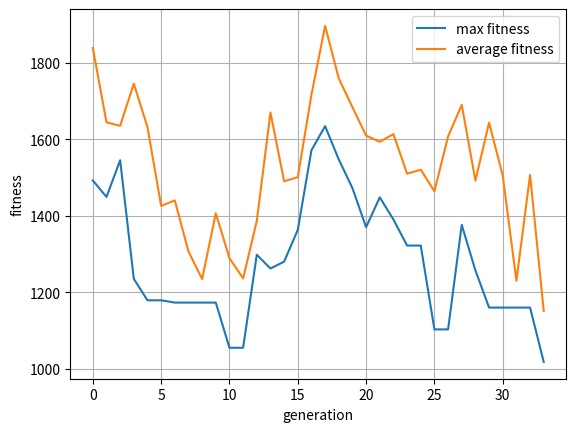

Here is the Python script that generated this plot:
import random
import matplotlib.pyplot as plt

POPULATION_SIZE = 6		# 개체 집단의 크기
MUTATION_RATE = 0.1			# 돌연 변이 확률
SIZE = 9			# 하나의 염색체에서 유전자 개수		
DISTANCE = [[0, 30, 140, 75, 168, 237, 303, 325, 268],
            [30, 0, 140, 105, 198, 247, 315, 334, 257],
            [140, 140, 0, 173, 205, 119, 190, 200, 141],
            [75, 105, 173, 0, 102, 238, 293, 323, 313],
            [168, 198, 205, 102, 0, 213, 247, 287, 340],
            [237, 247, 119, 238, 213, 0, 71, 88, 173],
            [303, 315, 190, 293, 247, 71, 0, 44, 222],
            [325, 334, 200, 323, 287, 88, 44, 0, 202],
            [268, 257, 141, 313, 340, 173, 222, 202, 0]]

# 인덱스 0:서울, 1:인천, 2:대전, 3:춘천, 4:강릉, 5:대구, 6:울산, 7:부산, 8:광주

# 염색체를 클래스로 정의한다. 
class Chromosome:
    def __init__(self, g=[]):
        self.genes = g.copy()		# 유전자는 리스트로 구현된다. 
        self.fitness = 0		# 적합도
        if self.genes.__len__()==0:	# 염색체가 초기 상태이면 초기화한다. 
            self.genes.append(0)
            list = [1, 2, 3, 4, 5, 6, 7, 8]
            new_list = random.sample(list,8)   # 모집단 list에서 샘플 8개를 구하여 새로운 리스트 작성
            self.genes += new_list       # 0 뒤에 갖다붙히기

    
    def cal_fitness(self):		# 적합도를 계산한다. 
        self.fitness = 0
        sum_shortest_distance = 0
        for i in range(SIZE-1):
            # 현재 염색체 리스트가 [068743521]이라면
            city1 = self.genes[i]  # i=0일 때, 맨 앞 0번째 인덱스에 해당하는 도시는 self.genes[0] = 0번, 즉 서울이다.
            city2 = self.genes[i+1]  # 1번째 인덱스에 해당하는 도시는 self.genes[1] = 6번, 울산이다.
            sum_shortest_distance += DISTANCE[city1][city2]  # 0과 6, 즉 서울과 울산 사이의 최단 거리를 알아내기위해 DISTANCE 2차원 배열에서 [0][6]에 해당하는 값을 추출한다.
            # 마찬가지로 i=1,2,3,..,7까지 반복하여 1번째 도시와 2번째 도시, 2번째 도시와 3번째 도시,..., 6번째 도시와 7번째 도시 사이의 최단거리까지 구해 모두 더한다.
        sum_shortest_distance += DISTANCE[self.genes[8]][0]  # 마지막 8번째 도시와 최종 목적지 서울 사이의 최단 거리까지 더한다. 
        self.fitness = sum_shortest_distance
        return self.fitness

    def __str__(self):
        return self.genes.__str__()

# 염색체와 적합도를 출력한다. 
def print_p(pop):
    i = 0
    for x in pop:
        print("염색체 #", i, "=", x, "적합도=", x.cal_fitness())
        i += 1
    print("")


# 교차 연산
# 두 교차점을 기준으로 crossover
def crossover(pop):
    father = pop[0]
    mother = pop[1]

    point = [1, 2, 3, 4, 5, 6, 7, 8]
    slicepoint = random.sample(point,2)  # 랜덤하게 교차점 두개 선택
    slicepoint.sort()  # 오름차순
    index1 = slicepoint[0] # 앞 교차점
    index2 = slicepoint[1] # 뒤 교차점


    fathercopy = father.genes.copy()   # father 잠시 복사
    mother_extract = mother.genes[index1:index2]  # mother로부터 두 교차점 사이에 있는 값들 추출
    fathercopy = [x for x in fathercopy if x not in mother_extract]  # 겹칠 수도 있으므로 father에서 mother추출값 삭제

    i=0
    child1 = []
    while (i<index1):
        child1.append(fathercopy[i]) # index1보다 앞의 위치까지, father에 남은 값들을 child1에 순서대로 입력
        i+=1
    del fathercopy[:i]   #child1에 추가한 값들은 father에서 삭제
    child1 += mother_extract #index1에서 index2 사이의 위치에는 mother로부터 추출한 값들 입력
    child1 += fathercopy #나머지 index2 이후에는 father에 남아있는 값들을 입력



    mothercopy = mother.genes[:]
    father_extract = father.genes[index1:index2]
    mothercopy = [x for x in mothercopy if x not in father_extract]

    i=0
    child2 = []
    while (i<index1):
        child2.append(mothercopy[i])
        i+=1
    del mothercopy[:i]
    child2 += father_extract
    child2 += mothercopy


    return (child1, child2)

    
# 돌연변이 연산
# make random swap 방식 이용
def mutate(c):
    for i in range(SIZE):
        if random.random() < MUTATION_RATE:
            city1 = random.randint(1, SIZE-1) #서울 제외 랜덤하게 도시 두개 선택
            city2 = random.randint(1, SIZE-1)
            while (city1 == city2):
                city2 = random.randint(1, SIZE-1)
            tmp = c.genes[city1]
            c.genes[city1] = c.genes[city2]
            c.genes[city2] = tmp    # 도시 두개 상호 교환
            


# 메인 프로그램
population = []
i=0

###
list_maxfit = []
list_avrgfit = []
###

# 초기 염색체를 생성하여 객체 집단에 추가한다. 
while i<POPULATION_SIZE:
    population.append(Chromosome())
    i += 1

count=0
population.sort(key=lambda x: x.cal_fitness())
print("세대 번호=", count)
print_p(population)


###
list_maxfit.append(population[0].cal_fitness())
fit_sum = []
for i in range(6):
    fit_sum.append(population[i].cal_fitness())
avrg = sum(fit_sum) / 6
list_avrgfit.append(avrg)
###

count=1

while population[0].cal_fitness() > 1018: # sorting을 하기 때문에 [0]을 비교한다.
    new_pop = []

    # 선택과 교차 연산
    for _ in range(POPULATION_SIZE//2):
        c1, c2 = crossover(population)
        new_pop.append(Chromosome(c1))
        new_pop.append(Chromosome(c2))

    # 자식 세대가 부모 세대를 대체한다. 
    # 깊은 복사를 수행한다.
    population = new_pop.copy();    
    
    # 돌연변이 연산
    for c in population: mutate(c)

    # 출력을 위한 정렬
    population.sort(key=lambda x: x.cal_fitness())
    print("세대 번호=", count)
    print_p(population)

    ###
    list_maxfit.append(population[0].cal_fitness())
    fit_sum = []
    for i in range(6):
        fit_sum.append(population[i].cal_fitness())
    avrg = sum(fit_sum) / 6
    list_avrgfit.append(avrg)
    ###

    count += 1


###
plt.plot( range(int(len(list_maxfit))), list_maxfit, label= 'max fitness')
plt.plot( range(int(len(list_maxfit))), list_avrgfit, label = 'average fitness')
plt.xlabel('generation')
plt.ylabel('fitness')
plt.legend( loc='best')
plt.grid(True)
plt.show()
###